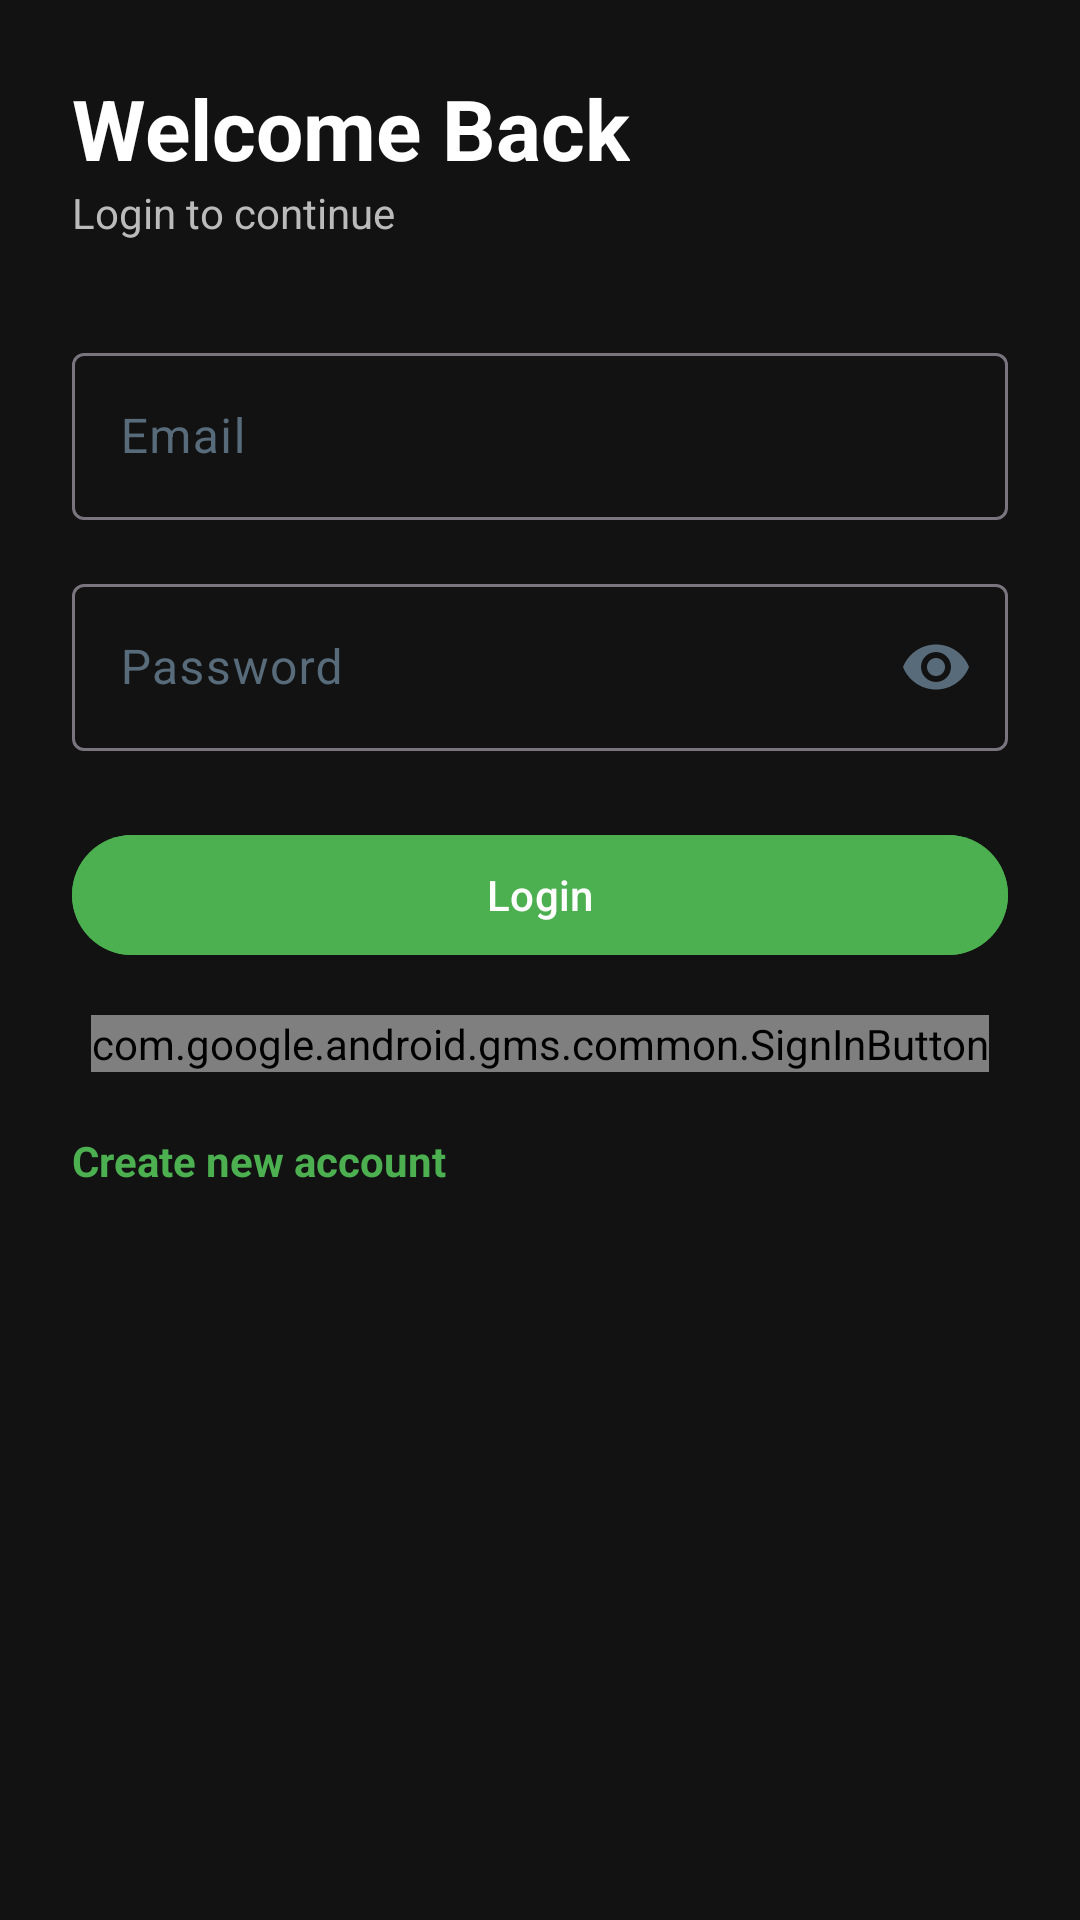

Here is an Android app screen rendered from its layout file. Give the layout XML and the strings, colors and styles it references.
<!-- AndroidManifest.xml: application theme Theme.NammaBMTC -->
<!-- res/layout/activity_login.xml -->
<ScrollView xmlns:android="http://schemas.android.com/apk/res/android"
    xmlns:app="http://schemas.android.com/apk/res-auto"
    android:layout_width="match_parent"
    android:layout_height="match_parent"
    android:background="#121212">

    <LinearLayout
        android:layout_width="match_parent"
        android:layout_height="wrap_content"
        android:orientation="vertical"
        android:padding="24dp">

        <TextView
            android:layout_width="wrap_content"
            android:layout_height="wrap_content"
            android:text="Welcome Back"
            android:textSize="28sp"
            android:textStyle="bold"
            android:textColor="#FFFFFF"/>

        <TextView
            android:layout_width="wrap_content"
            android:layout_height="wrap_content"
            android:text="Login to continue"
            android:textColor="#BBBBBB"
            android:layout_marginBottom="32dp"/>

        <com.google.android.material.textfield.TextInputLayout
            android:layout_width="match_parent"
            android:layout_height="wrap_content"
            style="@style/Widget.Material3.TextInputLayout.OutlinedBox">

            <com.google.android.material.textfield.TextInputEditText
                android:id="@+id/etEmail"
                android:layout_width="match_parent"
                android:layout_height="wrap_content"
                android:hint="Email"
                android:inputType="textEmailAddress"
                android:textColor="#FFFFFF"
                android:textColorHint="#AAAAAA"/>
        </com.google.android.material.textfield.TextInputLayout>

        <com.google.android.material.textfield.TextInputLayout
            android:layout_width="match_parent"
            android:layout_height="wrap_content"
            android:layout_marginTop="16dp"
            app:endIconMode="password_toggle"
            style="@style/Widget.Material3.TextInputLayout.OutlinedBox">

            <com.google.android.material.textfield.TextInputEditText
                android:id="@+id/etPassword"
                android:layout_width="match_parent"
                android:layout_height="wrap_content"
                android:hint="Password"
                android:inputType="textPassword"
                android:textColor="#FFFFFF"
                android:textColorHint="#AAAAAA"/>
        </com.google.android.material.textfield.TextInputLayout>

        <com.google.android.material.button.MaterialButton
            android:id="@+id/btnLogin"
            android:layout_width="match_parent"
            android:layout_height="wrap_content"
            android:text="Login"
            android:textColor="#FFFFFF"
            android:layout_marginTop="24dp"
            android:backgroundTint="#4CAF50"/>

        <com.google.android.gms.common.SignInButton
            android:id="@+id/googleSignInBtn"
            android:layout_width="wrap_content"
            android:layout_height="wrap_content"
            android:layout_gravity="center"
            android:layout_marginTop="16dp"/>

        <TextView
            android:id="@+id/tvSignup"
            android:layout_width="wrap_content"
            android:layout_height="wrap_content"
            android:text="Create new account"
            android:textColor="#4CAF50"
            android:textStyle="bold"
            android:layout_marginTop="20dp"/>

    </LinearLayout>
</ScrollView>
<!-- resources referenced by this layout -->
<resources>
  <style name="Theme.NammaBMTC" parent="Theme.Material3.DayNight.NoActionBar">
          <item name="colorPrimary">@color/bmtc_blue</item>
          <item name="colorOnPrimary">@color/white</item>
          <item name="colorPrimaryContainer">@color/bmtc_blue_light</item>
          <item name="colorOnPrimaryContainer">@color/bmtc_blue_dark</item>
          <item name="colorSecondary">@color/bmtc_blue</item>
          <item name="colorOnSecondary">@color/white</item>
          <item name="colorSecondaryContainer">@color/ripple_blue</item>
          <item name="colorOnSecondaryContainer">@color/bmtc_blue_dark</item>
          <item name="colorSurface">@color/white</item>
          <item name="colorOnSurface">@color/text_primary</item>
          <item name="colorSurfaceVariant">@color/bmtc_blue_very_light</item>
          <item name="colorOnSurfaceVariant">@color/text_secondary</item>
          <item name="android:statusBarColor">@color/bmtc_blue_dark</item>
          <item name="android:windowLightStatusBar" tools:targetApi="m">false</item>
          <item name="android:windowBackground">@color/background_page</item>
  
          
          <item name="bottomNavigationStyle">@style/Widget.App.BottomNavigationView</item>
      </style>
  <color name="bmtc_blue">#00529B</color>
  <color name="white">#FFFFFFFF</color>
  <color name="bmtc_blue_light">#E3F2FD</color>
  <color name="bmtc_blue_dark">#003366</color>
  <color name="ripple_blue">#D1E9FF</color>
  <color name="text_primary">#002147</color>
  <color name="bmtc_blue_very_light">#F0F7FF</color>
  <color name="text_secondary">#576B7A</color>
  <color name="background_page">#F8FAFC</color>
  <style name="Widget.App.BottomNavigationView" parent="Widget.Material3.BottomNavigationView">
          <item name="labelVisibilityMode">labeled</item>
      </style>
</resources>
